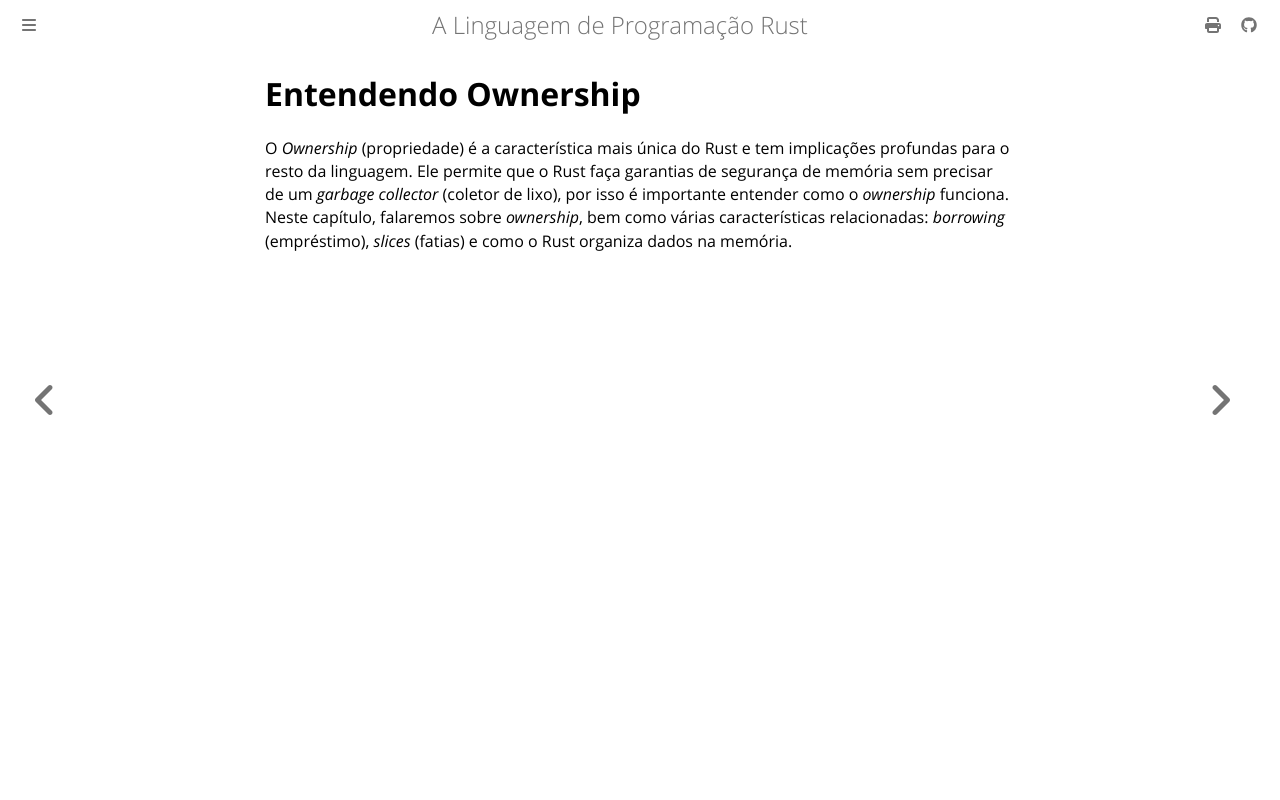

repository: lfgranja/rust-lang-book · page: ch04-00-understanding-ownership.html · generator: mdbook

# Entendendo Ownership

O *Ownership* (propriedade) é a característica mais única do Rust e tem implicações profundas para o resto da linguagem. Ele permite que o Rust faça garantias de segurança de memória sem precisar de um *garbage collector* (coletor de lixo), por isso é importante entender como o *ownership* funciona. Neste capítulo, falaremos sobre *ownership*, bem como várias características relacionadas: *borrowing* (empréstimo), *slices* (fatias) e como o Rust organiza dados na memória.
